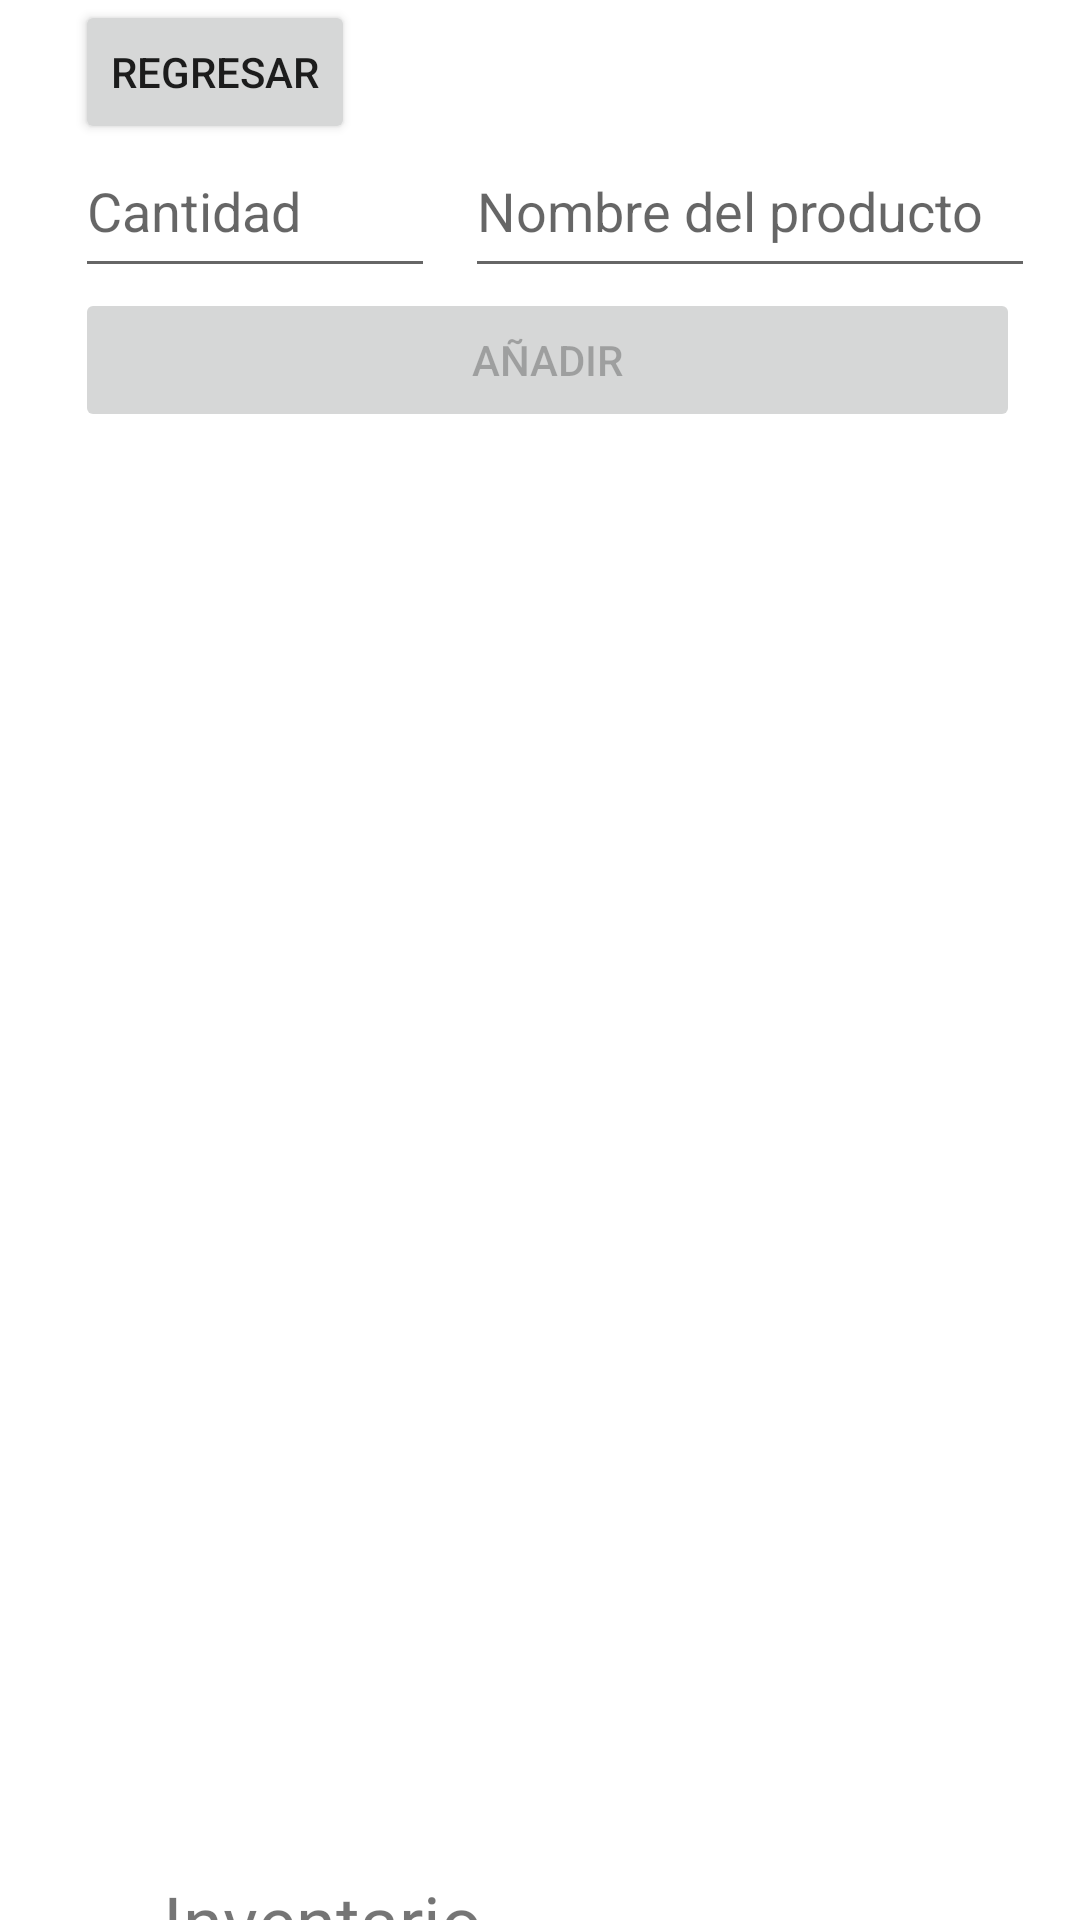

Reconstruct the res/layout file that produces this screen, plus the resources it refers to.
<!-- AndroidManifest.xml: application theme Theme.CalculadoraPrecios -->
<!-- res/layout/activity_inventario.xml -->
<?xml version="1.0" encoding="utf-8"?>
<androidx.constraintlayout.widget.ConstraintLayout xmlns:android="http://schemas.android.com/apk/res/android"
    xmlns:app="http://schemas.android.com/apk/res-auto"
    xmlns:tools="http://schemas.android.com/tools"
    android:layout_width="match_parent"
    android:layout_height="match_parent"
    >

    <LinearLayout
        android:layout_width="wrap_content"
        android:layout_height="wrap_content"
        android:orientation="vertical"
        app:layout_constraintStart_toStartOf="parent"
        app:layout_constraintTop_toTopOf="parent">

        <LinearLayout
            android:layout_width="match_parent"
            android:layout_height="wrap_content"
            android:orientation="horizontal">

            <androidx.constraintlayout.widget.ConstraintLayout
                android:layout_width="25dp"
                android:layout_height="wrap_content">

            </androidx.constraintlayout.widget.ConstraintLayout>

            <Button
                android:id="@+id/volver"
                android:layout_width="wrap_content"
                android:layout_height="wrap_content"
                android:onClick="cambioAjuste"
                android:text="Regresar" />

            <androidx.constraintlayout.widget.ConstraintLayout
                android:layout_width="70dp"
                android:layout_height="wrap_content">

            </androidx.constraintlayout.widget.ConstraintLayout>

        </LinearLayout>

        <LinearLayout
            android:layout_width="wrap_content"
            android:layout_height="wrap_content"
            android:orientation="horizontal">

            <androidx.constraintlayout.widget.ConstraintLayout
                android:layout_width="25dp"
                android:layout_height="wrap_content">

            </androidx.constraintlayout.widget.ConstraintLayout>

            <EditText
                android:id="@+id/cantidadProductoI"
                android:layout_width="120dp"
                android:layout_height="match_parent"
                android:layout_weight="1"
                android:ems="10"
                android:gravity="start|top"
                android:hint="Cantidad"
                android:inputType="textMultiLine|numberDecimal"
                android:minHeight="48dp"
                android:visibility="visible"
                tools:visibility="visible" />

            <androidx.constraintlayout.widget.ConstraintLayout
                android:layout_width="10dp"
                android:layout_height="wrap_content">

            </androidx.constraintlayout.widget.ConstraintLayout>

            <EditText
                android:id="@+id/nombreProductoI"
                android:layout_width="190dp"
                android:layout_height="wrap_content"
                android:layout_weight="1"
                android:ems="10"
                android:gravity="start|top"
                android:hint="Nombre del producto"
                android:inputType="textMultiLine"
                android:minHeight="48dp"
                android:visibility="visible"
                tools:visibility="visible" />

        </LinearLayout>

        <LinearLayout
            android:layout_width="match_parent"
            android:layout_height="match_parent"
            android:orientation="horizontal">

            <androidx.constraintlayout.widget.ConstraintLayout
                android:layout_width="25dp"
                android:layout_height="wrap_content">

            </androidx.constraintlayout.widget.ConstraintLayout>

            <Button
                android:id="@+id/generarI"
                android:layout_width="315dp"
                android:layout_height="wrap_content"
                android:enabled="false"
                android:onClick="añadirProductoI"
                android:text="Añadir"

                />

            <androidx.constraintlayout.widget.ConstraintLayout
                android:layout_width="90dp"
                android:layout_height="wrap_content">

            </androidx.constraintlayout.widget.ConstraintLayout>

        </LinearLayout>

        <LinearLayout
            android:layout_width="wrap_content"
            android:layout_height="480dp"
            android:orientation="horizontal">

            <ListView
                android:id="@+id/listaI"
                android:layout_width="match_parent"
                android:layout_height="match_parent" />
        </LinearLayout>

        <LinearLayout
            android:layout_width="match_parent"
            android:layout_height="match_parent"
            android:orientation="horizontal">

            <FrameLayout
                android:layout_width="215dp"
                android:layout_height="match_parent">

                <TextView
                    android:id="@+id/textView3"
                    android:layout_width="match_parent"
                    android:layout_height="match_parent"
                    android:gravity="center|top"
                    android:text="Inventario"
                    android:textSize="24sp" />
            </FrameLayout>

        </LinearLayout>
    </LinearLayout>

</androidx.constraintlayout.widget.ConstraintLayout>
<!-- resources referenced by this layout -->
<resources>
  <style name="Theme.CalculadoraPrecios" parent="Theme.MaterialComponents.DayNight.DarkActionBar">
          
          <item name="colorPrimary">@color/purple_500</item>
          <item name="colorPrimaryVariant">@color/purple_700</item>
          <item name="colorOnPrimary">@color/white</item>
          
          <item name="colorSecondary">@color/teal_200</item>
          <item name="colorSecondaryVariant">@color/teal_700</item>
          <item name="colorOnSecondary">@color/black</item>
          
          <item name="android:statusBarColor" tools:targetApi="l">?attr/colorPrimaryVariant</item>
          
      </style>
  <!-- not gathered from this repository: default colours our renderer supplied (Android Studio template values) -->
  <color name="purple_500">#FF6200EE</color>
  <color name="purple_700">#FF3700B3</color>
  <color name="teal_200">#FF03DAC5</color>
  <color name="teal_700">#FF018786</color>
  <color name="black">#FF000000</color>
  <color name="white">#FFFFFFFF</color>
</resources>
